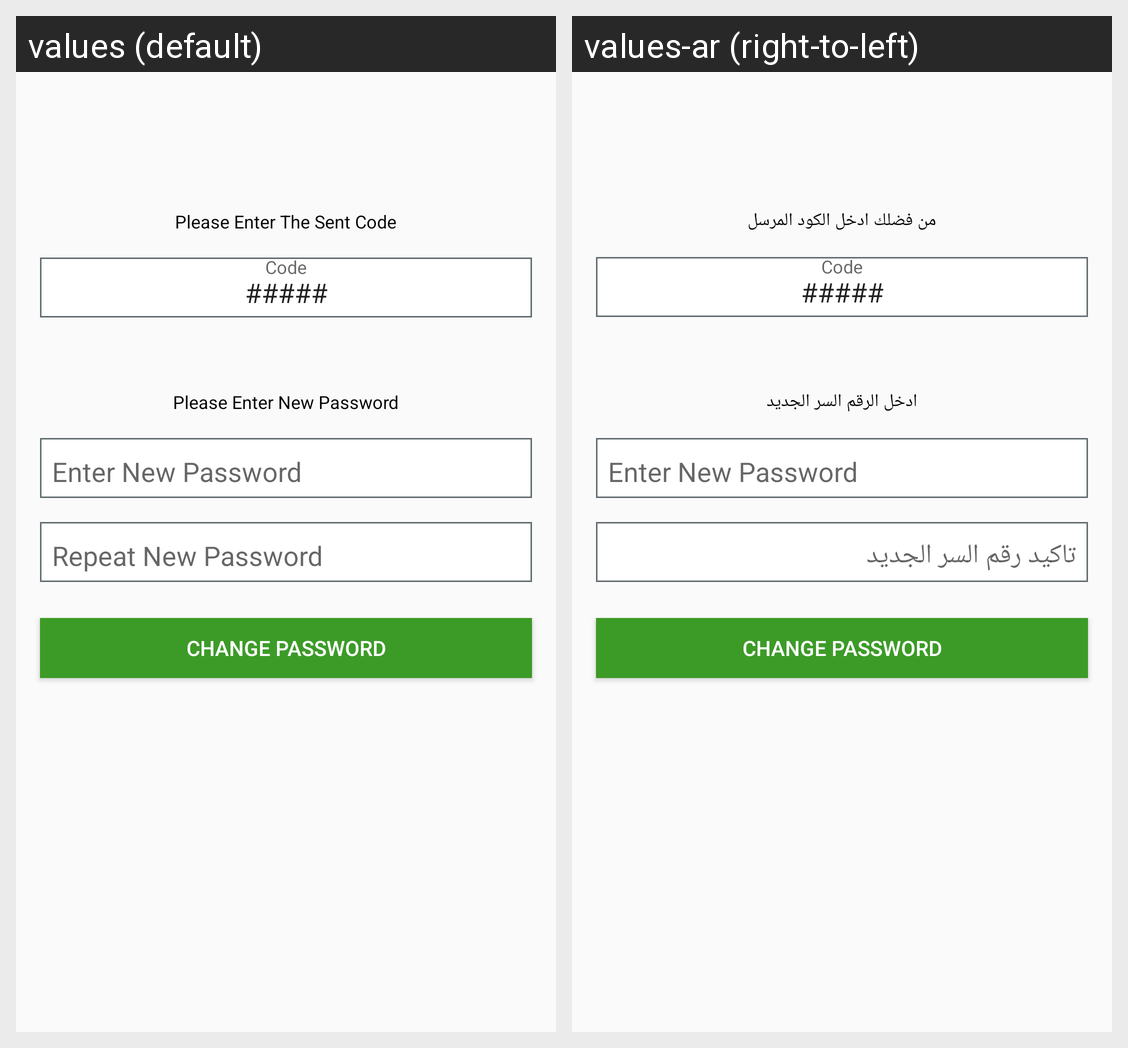

Strings drawn on this Android screen and how each of the app's shown locales translates them:
Android screen res/layout/forgetpassword_step2.xml rendered under 2 locales, left to right: values (default), values-ar (right-to-left). Device: Nexus 5 (rendered at 1080×1920; each locale shown at half size, 540×960, under a caption strip naming it); theme AppTheme.
Strings drawn on this screen, with the default value and each locale's value (text and hints the layout hard-codes, and strings that could not be matched under every locale, appear in the picture but are not listed):

enter_thesent_code
  values: Please Enter The Sent Code
  values-ar: من فضلك ادخل الكود المرسل

enter_newpassword
  values: Please Enter New Password
  values-ar: ادخل الرقم السر الجديد
